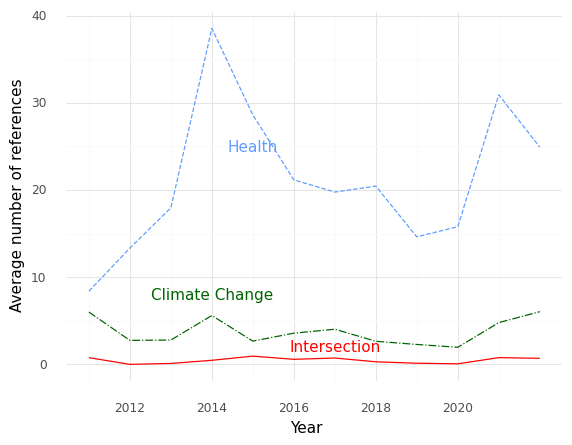

Values plotted in this chart, from the file beside it:
, Year, intersection, health, climate
0, 2011, 0.7692, 8.385, 6.0
1, 2012, 0.0, 13.33, 2.75
2, 2013, 0.1053, 17.95, 2.789
3, 2014, 0.4667, 38.53, 5.6
4, 2015, 0.9444, 28.61, 2.667
5, 2016, 0.5789, 21.16, 3.579
6, 2017, 0.7273, 19.76, 4.03
7, 2018, 0.2941, 20.44, 2.647
8, 2019, 0.1321, 14.62, 2.283
9, 2020, 0.06383, 15.79, 1.957
10, 2021, 0.7727, 30.91, 4.788
11, 2022, 0.6944, 24.92, 6.042
